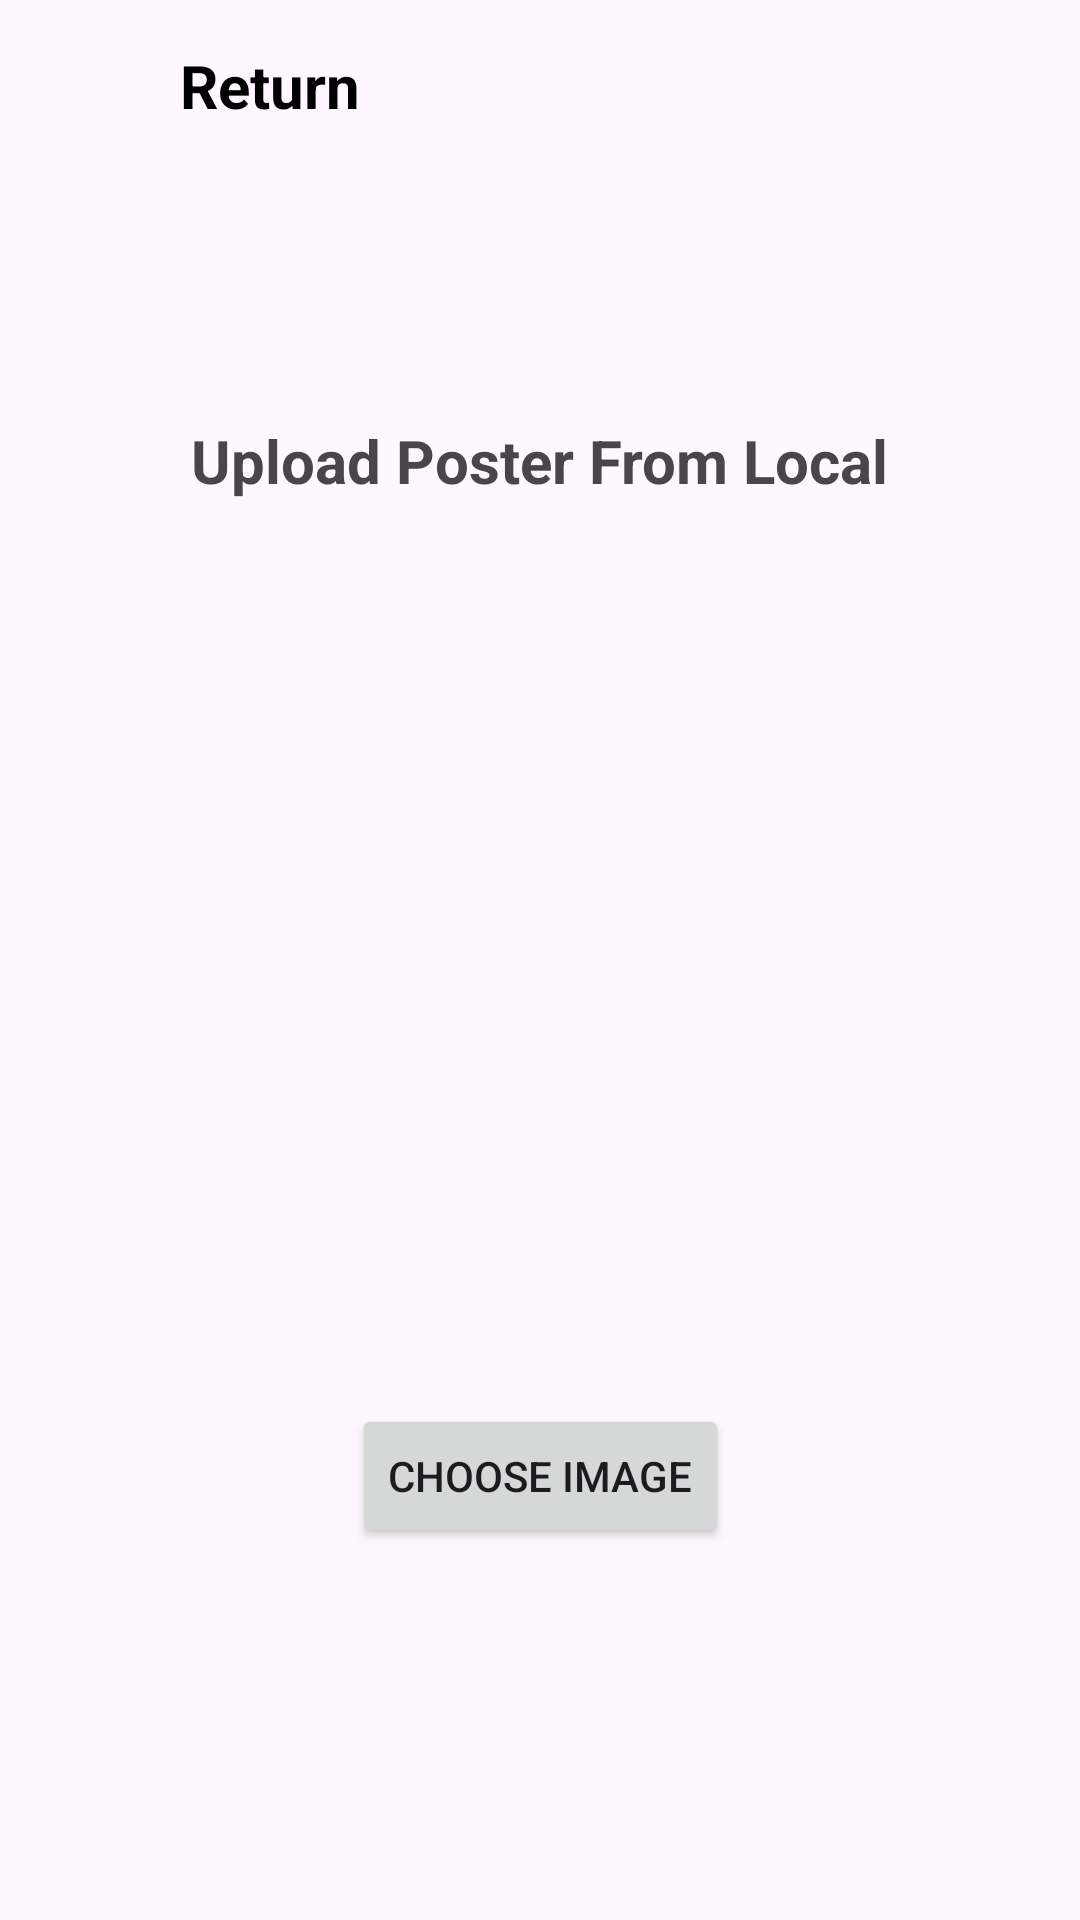

The Android layout XML behind this screen, and the referenced resources:
<!-- AndroidManifest.xml: application theme Theme.QuantumScan -->
<!-- res/layout/organizer_event_update_poster.xml -->
<?xml version="1.0" encoding="utf-8"?>
<androidx.constraintlayout.widget.ConstraintLayout
    xmlns:android="http://schemas.android.com/apk/res/android"
    xmlns:app="http://schemas.android.com/apk/res-auto"
    xmlns:tools="http://schemas.android.com/tools"
    android:layout_width="match_parent"
    android:layout_height="match_parent">

    <Button
        android:id="@+id/button_choose_image"
        android:layout_width="wrap_content"
        android:layout_height="wrap_content"
        android:layout_marginTop="36dp"
        android:text="Choose Image"
        app:layout_constraintEnd_toEndOf="parent"
        app:layout_constraintStart_toStartOf="parent"
        app:layout_constraintTop_toBottomOf="@+id/image_view" />

    <ImageView
        android:id="@+id/image_view"
        android:layout_width="250dp"
        android:layout_height="250dp"
        android:layout_margin="15dp"
        android:src="@drawable/ic_upload_pic"
        app:layout_constraintEnd_toEndOf="parent"
        app:layout_constraintStart_toStartOf="parent"
        app:layout_constraintTop_toBottomOf="@+id/textView4" />

    <TextView
        android:id="@+id/textView4"
        android:layout_width="wrap_content"
        android:layout_height="wrap_content"
        android:layout_marginTop="80dp"
        android:textSize="20sp"
        android:textStyle="bold"
        android:text="Upload Poster From Local"
        app:layout_constraintEnd_toEndOf="parent"
        app:layout_constraintHorizontal_bias="0.498"
        app:layout_constraintStart_toStartOf="parent"
        app:layout_constraintTop_toBottomOf="@+id/linearLayout" />

    <LinearLayout
        android:id="@+id/linearLayout"
        android:layout_width="wrap_content"
        android:layout_height="wrap_content"
        android:layout_marginEnd="186dp"
        android:orientation="horizontal"
        app:layout_constraintStart_toStartOf="parent"
        app:layout_constraintTop_toTopOf="parent">

        <Button
            android:id="@+id/returnButton"
            android:layout_width="30dp"
            android:layout_height="30dp"
            android:layout_margin="15dp"
            android:background="@drawable/ic_return" />

        <TextView
            android:id="@+id/textView"
            android:layout_width="wrap_content"
            android:layout_height="wrap_content"
            android:layout_marginTop="15dp"
            android:text="Return"
            android:textColor="@android:color/black"
            android:textSize="20dp"
            android:textStyle="bold" />
    </LinearLayout>





</androidx.constraintlayout.widget.ConstraintLayout>
<!-- resources referenced by this layout -->
<resources>
  <style name="Theme.QuantumScan" parent="Base.Theme.QuantumScan" />
  <style name="Base.Theme.QuantumScan" parent="Theme.Material3.DayNight.NoActionBar">
          
          
      </style>
</resources>
